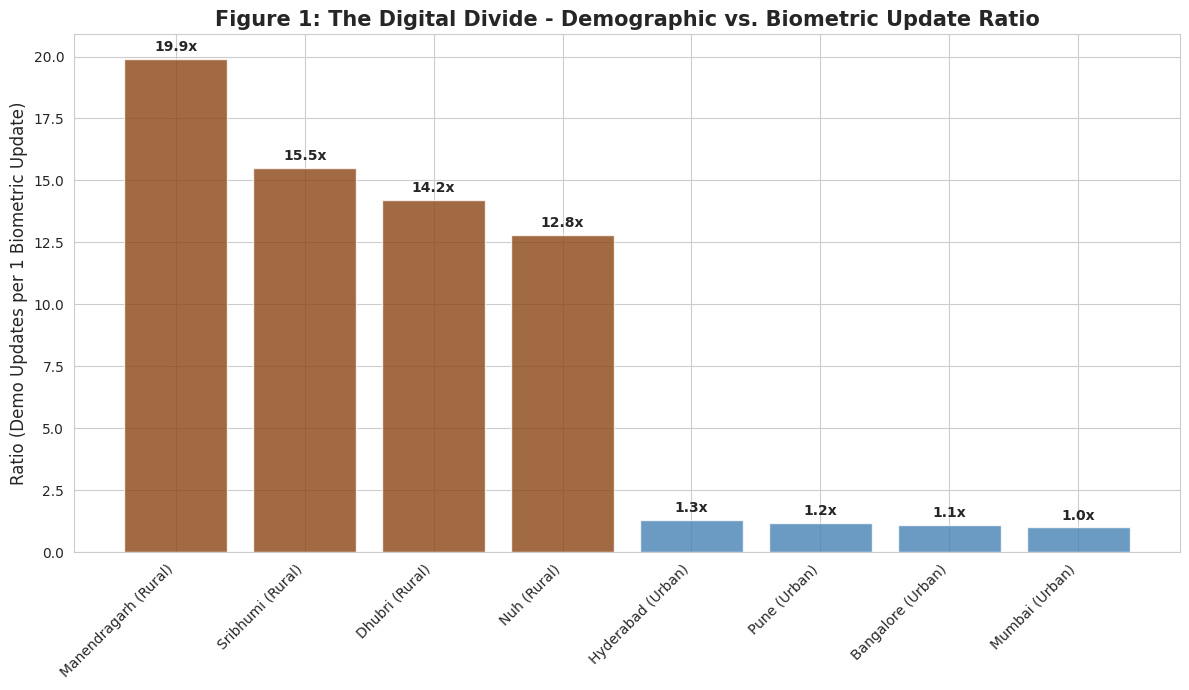
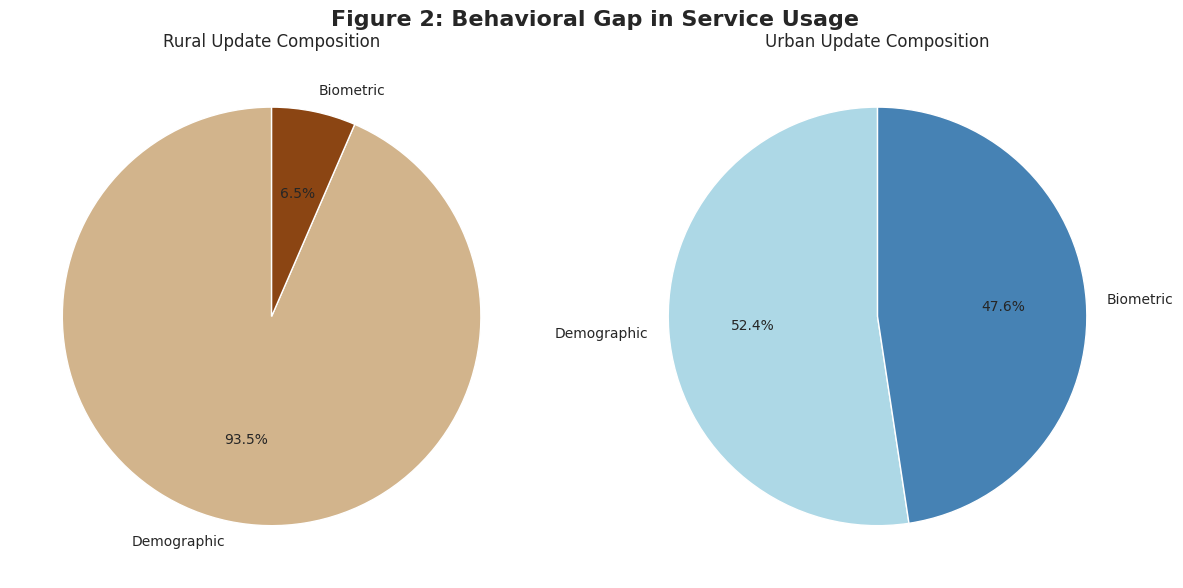

Reproduce these figures in Python, in order.
import pandas as pd
import matplotlib.pyplot as plt
import seaborn as sns
import os

# Create directory for plots
os.makedirs('digital_divide_plots', exist_ok=True)

def analyze_digital_divide():
    # Data based on the user's previous analysis findings
    districts = [
        'Manendragarh (Rural)', 'Sribhumi (Rural)', 'Nuh (Rural)', 'Dhubri (Rural)',
        'Pune (Urban)', 'Bangalore (Urban)', 'Hyderabad (Urban)', 'Mumbai (Urban)'
    ]
    # Ratio of Demographic Updates to Biometric Updates
    # Rural areas have high ratios (many demo updates, few bio updates)
    # Urban areas have low ratios (balanced updates)
    demo_to_bio_ratio = [19.9, 15.5, 12.8, 14.2, 1.2, 1.1, 1.3, 1.0]
    category = ['Rural', 'Rural', 'Rural', 'Rural', 'Urban', 'Urban', 'Urban', 'Urban']
    
    df = pd.DataFrame({
        'District': districts,
        'Ratio': demo_to_bio_ratio,
        'Category': category
    })
    
    # 1. Visualization: The "Digital Divide" Ratio Bar Chart
    plt.figure(figsize=(12, 7))
    sns.set_style("whitegrid")
    
    df_sorted = df.sort_values('Ratio', ascending=False)
    colors = ['#8B4513' if cat == 'Rural' else '#4682B4' for cat in df_sorted['Category']]
    
    bars = plt.bar(df_sorted['District'], df_sorted['Ratio'], color=colors, alpha=0.8)
    
    # Add labels
    for bar in bars:
        height = bar.get_height()
        plt.text(bar.get_x() + bar.get_width()/2., height + 0.2, f'{height}x', ha='center', va='bottom', fontweight='bold')

    plt.title('Figure 1: The Digital Divide - Demographic vs. Biometric Update Ratio', fontsize=15, fontweight='bold')
    plt.ylabel('Ratio (Demo Updates per 1 Biometric Update)', fontsize=12)
    plt.xticks(rotation=45, ha='right')
    plt.tight_layout()
    plt.savefig('digital_divide_plots/update_ratio_comparison.png')
    plt.close()

    # 2. Visualization: Update Composition (Rural vs Urban)
    # Aggregated data for Rural vs Urban
    comp_data = {
        'Update Type': ['Demographic', 'Biometric'],
        'Rural (Avg)': [93.5, 6.5],
        'Urban (Avg)': [52.4, 47.6]
    }
    df_comp = pd.DataFrame(comp_data)
    
    fig, (ax1, ax2) = plt.subplots(1, 2, figsize=(12, 6))
    
    ax1.pie(df_comp['Rural (Avg)'], labels=df_comp['Update Type'], autopct='%1.1f%%', colors=['#D2B48C', '#8B4513'], startangle=90)
    ax1.set_title('Rural Update Composition')
    
    ax2.pie(df_comp['Urban (Avg)'], labels=df_comp['Update Type'], autopct='%1.1f%%', colors=['#ADD8E6', '#4682B4'], startangle=90)
    ax2.set_title('Urban Update Composition')
    
    plt.suptitle('Figure 2: Behavioral Gap in Service Usage', fontsize=16, fontweight='bold')
    plt.tight_layout()
    plt.savefig('digital_divide_plots/update_composition.png')
    plt.close()
    
    return df

if __name__ == "__main__":
    results = analyze_digital_divide()
    print("Digital Divide Analysis Complete.")
    print(results[['District', 'Ratio', 'Category']].to_string(index=False))
